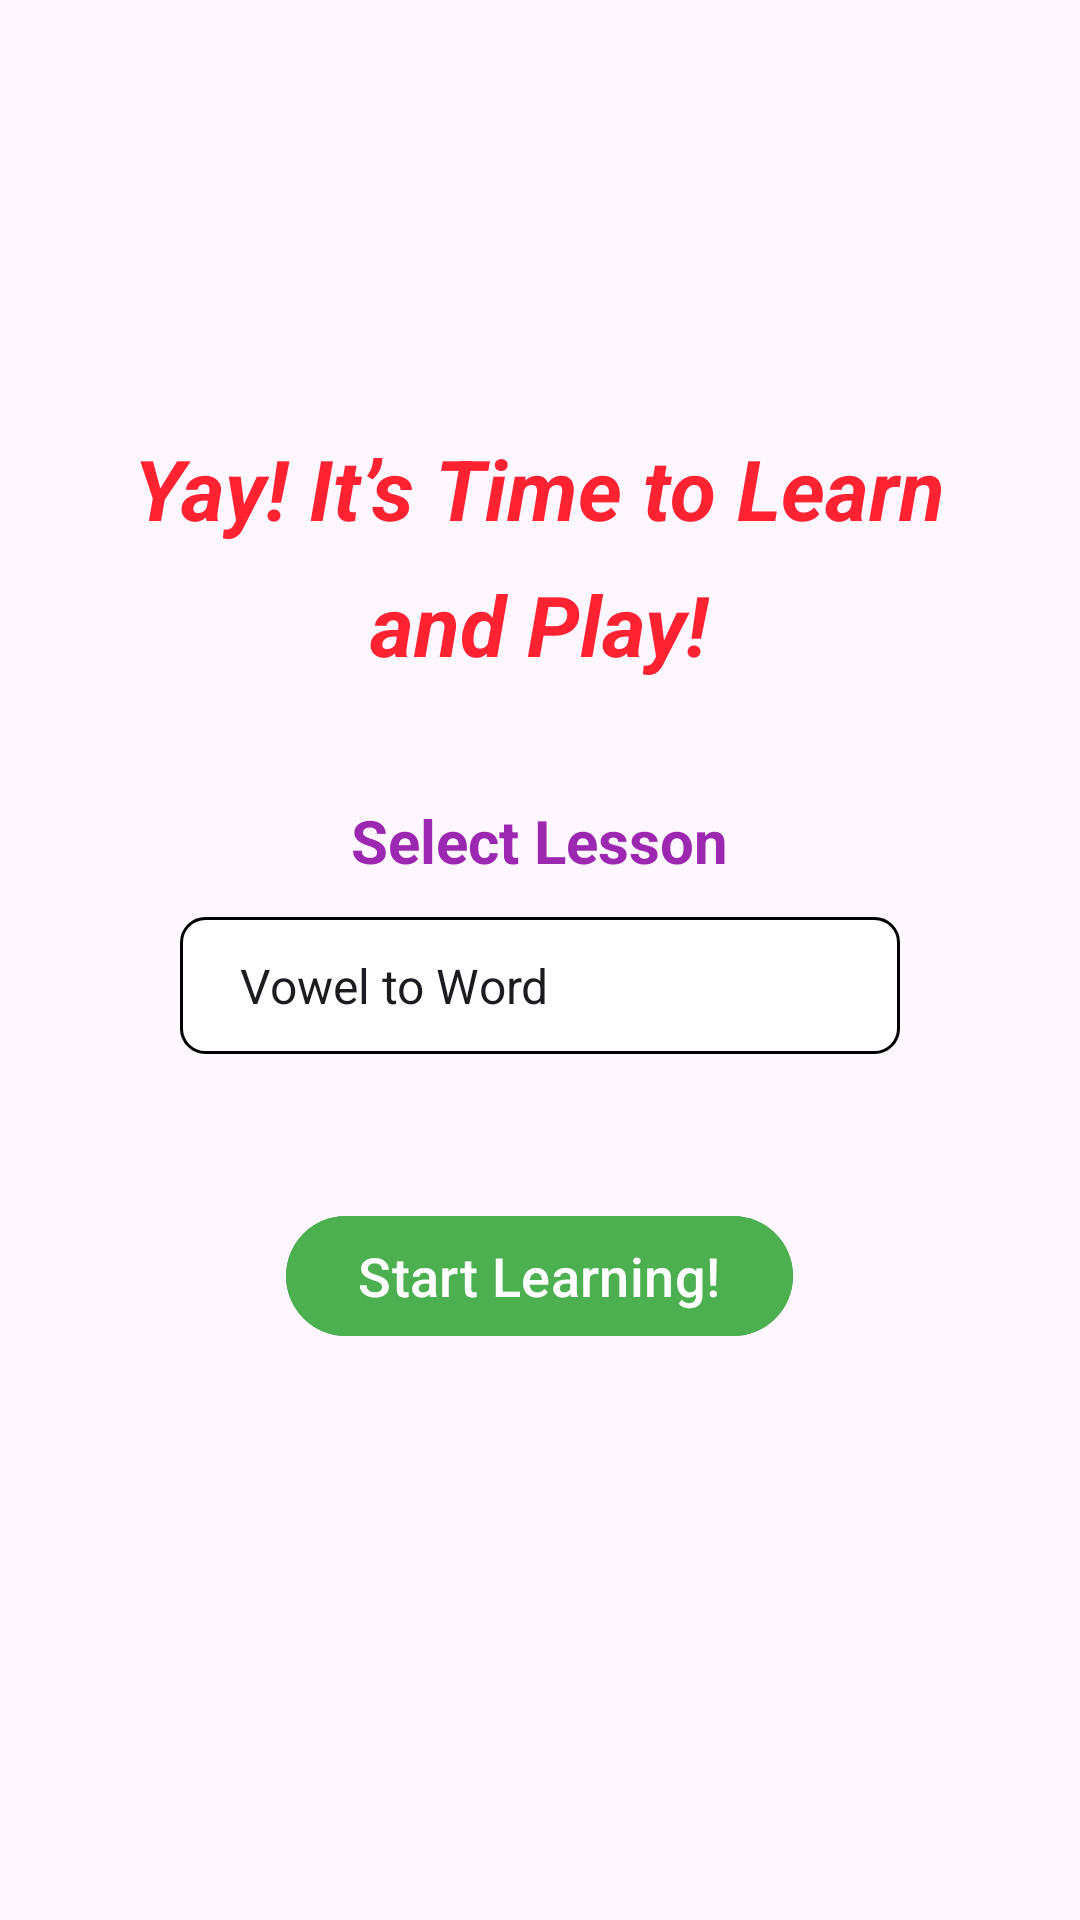

Layout XML and referenced resources for this Android screen:
<!-- AndroidManifest.xml: application theme Theme.DashControlApp -->
<!-- res/layout/activity_learning.xml -->
<?xml version="1.0" encoding="utf-8"?>
<RelativeLayout xmlns:android="http://schemas.android.com/apk/res/android"
    xmlns:app="http://schemas.android.com/apk/res-auto"
    android:id="@+id/learningRoot"
    android:layout_width="match_parent"
    android:layout_height="match_parent"
    android:background="@drawable/img"
    android:padding="24dp">

    <TextView
        android:id="@+id/tvLearningTitleLine1"
        android:layout_width="wrap_content"
        android:layout_height="wrap_content"
        android:layout_centerHorizontal="true"
        android:layout_marginTop="120dp"
        android:text="Yay! It’s Time to Learn"
        android:textColor="#FF2231"
        android:textSize="28sp"
        android:textStyle="bold|italic" />

    <TextView
        android:id="@+id/tvLearningTitleLine2"
        android:layout_width="wrap_content"
        android:layout_height="wrap_content"
        android:layout_below="@id/tvLearningTitleLine1"
        android:layout_centerHorizontal="true"
        android:layout_marginTop="8dp"
        android:text="and Play!"
        android:textColor="#FF2231"
        android:textSize="28sp"
        android:textStyle="bold|italic" />

    <TextView
        android:id="@+id/tvSelectLesson"
        android:layout_width="wrap_content"
        android:layout_height="wrap_content"
        android:layout_below="@id/tvLearningTitleLine2"
        android:layout_centerHorizontal="true"
        android:layout_marginTop="40dp"
        android:text="Select Lesson"
        android:textColor="#9C27B0"
        android:textSize="20sp"
        android:textStyle="bold" />

    <Spinner
        android:id="@+id/learningSpinner"
        android:layout_width="240dp"
        android:layout_height="wrap_content"
        android:layout_below="@id/tvSelectLesson"
        android:layout_centerHorizontal="true"
        android:layout_marginTop="12dp"
        android:background="@drawable/spinner_background"
        android:entries="@array/lesson_options"
        android:textColor="#000000"
        android:padding="12dp"
        android:spinnerMode="dropdown" />

    <com.google.android.material.button.MaterialButton
        android:id="@+id/btnStartLearning"
        android:layout_width="wrap_content"
        android:layout_height="wrap_content"
        android:layout_below="@id/learningSpinner"
        android:layout_centerHorizontal="true"
        android:layout_marginTop="50dp"
        android:text="Start Learning!"
        android:textColor="@android:color/white"
        android:textSize="18sp"
        android:backgroundTint="#4CAF50"
        app:iconGravity="textStart"
        app:iconPadding="8dp" />
</RelativeLayout>
<!-- resources referenced by this layout -->
<resources>
  <string-array name="lesson_options">
          <item>Vowel to Word</item>
          <item>Word to Phrase</item>
          <item>Conversation</item>
      </string-array>
  <!-- drawable spinner_background (drawable) -->
  <?xml version="1.0" encoding="utf-8"?>
  <shape xmlns:android="http://schemas.android.com/apk/res/android"
      android:shape="rectangle">
  
      <solid android:color="#FFFFFF" />
      <corners android:radius="8dp" />
      <stroke android:width="1dp" android:color="#000000" />
  
  </shape>
  <style name="Theme.DashControlApp" parent="Base.Theme.DashControlApp" />
  <style name="Base.Theme.DashControlApp" parent="Theme.Material3.DayNight.NoActionBar">
          
          
      </style>
</resources>
